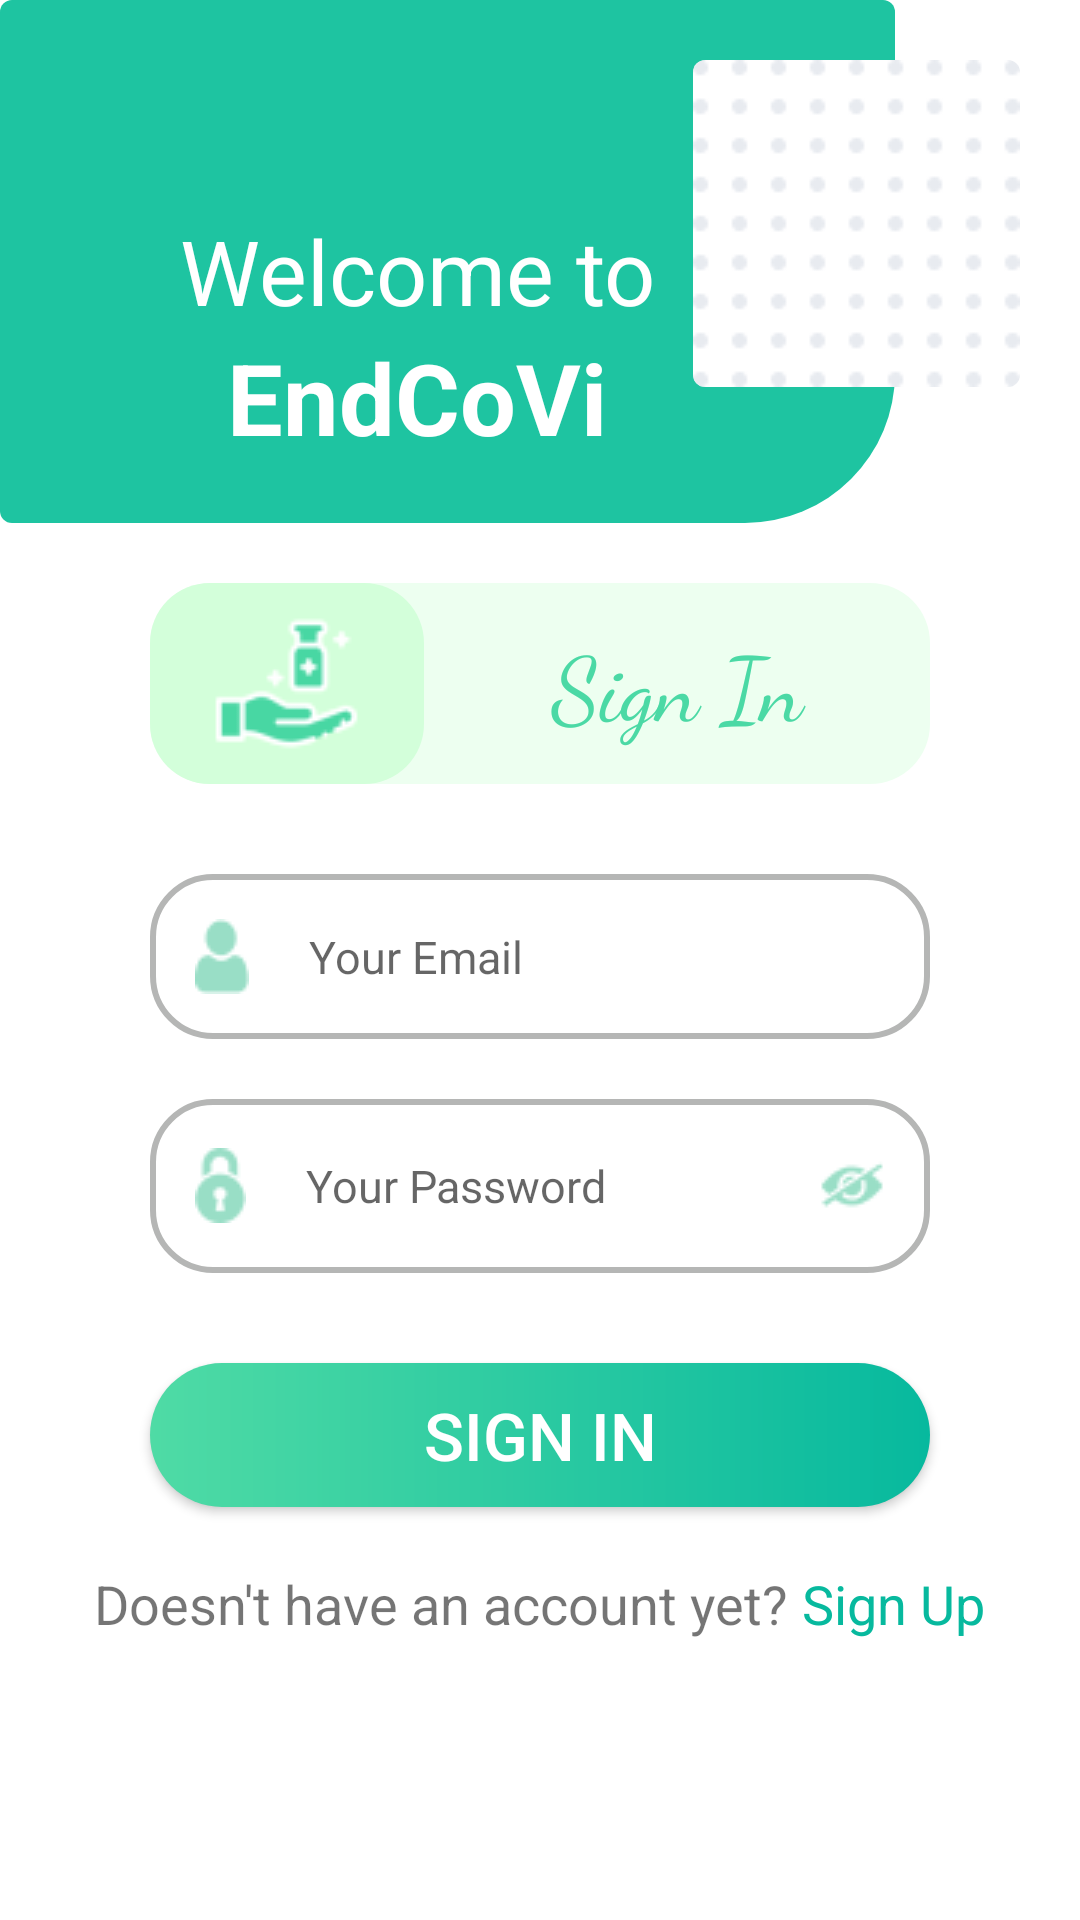

Write the Android layout XML for this screen, with the resource values it uses.
<!-- AndroidManifest.xml: application theme Theme.KotlinChatApp -->
<!-- res/layout/fragment_login.xml -->
<?xml version="1.0" encoding="utf-8"?>
<FrameLayout xmlns:android="http://schemas.android.com/apk/res/android"
    xmlns:tools="http://schemas.android.com/tools"
    android:layout_width="match_parent"
    android:layout_height="match_parent"
    xmlns:app="http://schemas.android.com/apk/res-auto"
    tools:context=".view.LoginFragment">


    <androidx.constraintlayout.widget.ConstraintLayout
        android:layout_width="match_parent"
        android:layout_height="match_parent">

        <ImageView
            android:id="@+id/slider_background"
            android:layout_width="wrap_content"
            android:layout_height="wrap_content"
            android:src="@drawable/slider_background"
            android:visibility="invisible"
            app:layout_constraintLeft_toLeftOf="parent"
            app:layout_constraintTop_toTopOf="parent" />

        <ImageView
            android:id="@+id/bottom_right_corner_background"
            android:layout_width="wrap_content"
            android:layout_height="wrap_content"
            android:src="@drawable/bottom_right_corner_background"
            app:layout_constraintRight_toRightOf="parent"
            app:layout_constraintBottom_toBottomOf="parent" />

        <com.google.android.material.card.MaterialCardView
            android:id="@+id/welcome_label_cardview"
            android:layout_width="wrap_content"
            android:layout_height="wrap_content"
            app:cardElevation="0dp"
            app:layout_constraintLeft_toLeftOf="parent"
            app:layout_constraintTop_toTopOf="parent">

            <LinearLayout
                android:id="@+id/welcome_label_linear"
                android:layout_width="wrap_content"
                android:layout_height="wrap_content"
                android:background="@drawable/custom_rounded_corner_cardview"
                android:gravity="center"
                android:orientation="vertical"
                android:paddingStart="60dp"
                android:paddingTop="70dp"
                android:paddingEnd="80dp"
                android:paddingBottom="20dp">

                <TextView
                    android:id="@+id/welcome_label"
                    android:layout_width="wrap_content"
                    android:layout_height="wrap_content"
                    android:text="Welcome to"
                    android:textColor="@color/white"
                    android:textSize="30sp" />

                <TextView
                    android:id="@+id/app_name_label"
                    android:layout_width="wrap_content"
                    android:layout_height="wrap_content"
                    android:text="EndCoVi"
                    android:textColor="@color/white"
                    android:textSize="33sp"
                    android:textStyle="bold"
                    app:layout_constraintLeft_toLeftOf="@id/welcome_label"
                    app:layout_constraintRight_toRightOf="@id/welcome_label"
                    app:layout_constraintTop_toBottomOf="@id/welcome_label" />
            </LinearLayout>
        </com.google.android.material.card.MaterialCardView>

        <com.google.android.material.card.MaterialCardView
            android:layout_width="wrap_content"
            android:layout_height="wrap_content"
            android:layout_marginTop="20dp"
            android:layout_marginEnd="20dp"
            android:backgroundTint="@color/transparent"
            app:cardElevation="0dp"
            app:layout_constraintRight_toRightOf="parent"
            app:layout_constraintTop_toTopOf="parent">

            <ImageView
                android:id="@+id/dot_background"
                android:layout_width="wrap_content"
                android:layout_height="wrap_content"
                android:src="@drawable/dot_background" />
        </com.google.android.material.card.MaterialCardView>


        <LinearLayout
            android:id="@+id/sign_in_linear_label"
            android:layout_width="match_parent"
            android:layout_height="wrap_content"
            android:layout_marginTop="20dp"
            android:layout_marginStart="50dp"
            android:layout_marginEnd="50dp"
            app:layout_constraintLeft_toLeftOf="parent"
            app:layout_constraintRight_toRightOf="parent"
            app:layout_constraintTop_toBottomOf="@id/welcome_label_cardview"
            android:orientation="horizontal"
            android:backgroundTint="#EDFFF0"
            android:background="@drawable/rounded_corner_background">

            <LinearLayout
                android:layout_width="wrap_content"
                android:layout_height="wrap_content"
                android:paddingTop="10dp"
                android:paddingBottom="10dp"
                android:layout_weight="1"
                android:backgroundTint="#D3FFDA"
                android:gravity="center"
                android:background="@drawable/rounded_corner_background"
                android:orientation="horizontal">

                <ImageView
                    android:id="@+id/vaccine_logo"
                    android:layout_width="wrap_content"
                    android:layout_height="wrap_content"
                    android:layout_gravity="center"
                    android:src="@drawable/vaccine_logo" />
            </LinearLayout>


            <TextView
                android:layout_width="wrap_content"
                android:layout_height="wrap_content"
                android:layout_gravity="center"
                android:gravity="center"
                android:layout_weight="2"
                android:textColor="#4BD9A5"
                android:fontFamily="cursive"
                android:text="Sign In"
                android:textSize="30sp" />
        </LinearLayout>


        <EditText
            android:id="@+id/email_edit_text"
            android:layout_width="match_parent"
            android:layout_height="wrap_content"
            android:layout_gravity="center"
            android:layout_marginStart="50dp"
            android:layout_marginTop="30dp"
            android:layout_marginEnd="50dp"
            android:background="@drawable/stroke_rounded_background_corner"
            android:drawableStart="@drawable/ic_email"
            android:drawablePadding="20dp"
            android:hint="Your Email"
            android:inputType="textEmailAddress"
            android:maxLines="1"
            android:paddingStart="15dp"
            android:paddingTop="15dp"
            android:paddingEnd="0dp"
            android:paddingBottom="15dp"
            android:textSize="15sp"
            app:layout_constraintLeft_toLeftOf="@id/sign_in_linear_label"
            app:layout_constraintRight_toRightOf="@id/sign_in_linear_label"
            app:layout_constraintTop_toBottomOf="@id/sign_in_linear_label" />

        <EditText
            android:id="@+id/password_edit_text"
            android:layout_width="match_parent"
            android:layout_height="wrap_content"
            android:layout_gravity="center"
            android:layout_marginStart="50dp"
            android:layout_marginTop="20dp"
            android:layout_marginEnd="50dp"
            android:background="@drawable/stroke_rounded_background_corner"
            android:drawableStart="@drawable/ic_password"
            android:drawableEnd="@drawable/ic_password_peek"
            android:drawablePadding="20dp"
            android:hint="Your Password"
            android:inputType="textPassword"
            android:maxLines="1"
            android:paddingStart="15dp"
            android:paddingTop="15dp"
            android:paddingEnd="15dp"
            android:paddingBottom="15dp"
            android:textSize="15sp"
            app:layout_constraintLeft_toLeftOf="@id/email_edit_text"
            app:layout_constraintRight_toRightOf="@id/email_edit_text"
            app:layout_constraintTop_toBottomOf="@id/email_edit_text" />

        <androidx.appcompat.widget.AppCompatButton
            android:id="@+id/sign_in_button"
            android:layout_width="match_parent"
            android:layout_height="wrap_content"
            android:layout_marginStart="50dp"
            android:layout_marginTop="30dp"
            android:layout_marginEnd="50dp"
            android:background="@drawable/rounded_button_background"
            android:text="Sign In"
            android:textAllCaps="true"
            android:textColor="@color/white"
            android:textSize="22sp"
            app:layout_constraintLeft_toLeftOf="@id/password_edit_text"
            app:layout_constraintRight_toRightOf="@id/password_edit_text"
            app:layout_constraintTop_toBottomOf="@id/password_edit_text" />

        <LinearLayout
            android:layout_width="match_parent"
            android:layout_height="wrap_content"
            android:orientation="horizontal"
            android:gravity="center"
            android:layout_marginTop="20dp"
            app:layout_constraintLeft_toLeftOf="@id/sign_in_button"
            app:layout_constraintRight_toRightOf="@id/sign_in_button"
            app:layout_constraintTop_toBottomOf="@id/sign_in_button">

            <TextView
                android:layout_width="wrap_content"
                android:layout_height="wrap_content"
                android:textSize="18sp"
                android:text="Doesn't have an account yet? " />

            <TextView
                android:id="@+id/navToSignUpButton"
                android:layout_width="wrap_content"
                android:layout_height="wrap_content"
                android:text="Sign Up"
                android:textSize="18sp"
                android:textColor="#07B99E"/>
        </LinearLayout>


    </androidx.constraintlayout.widget.ConstraintLayout>

</FrameLayout>
<!-- resources referenced by this layout -->
<resources>
  <!-- drawable custom_rounded_corner_cardview (drawable) -->
  <?xml version="1.0" encoding="utf-8"?>
  <shape xmlns:android="http://schemas.android.com/apk/res/android">
      <corners
          android:bottomLeftRadius="0dp"
          android:bottomRightRadius="50dp"
          android:topLeftRadius="0dp"
          android:topRightRadius="0dp" />
      <solid android:color="#1EC4A1" />
  </shape>
  <!-- drawable dot_background: png bitmap (drawable, 428 bytes) -->
  <!-- drawable ic_email: png bitmap (drawable, 636 bytes) -->
  <!-- drawable ic_password: png bitmap (drawable, 858 bytes) -->
  <!-- drawable ic_password_peek: png bitmap (drawable, 893 bytes) -->
  <!-- drawable rounded_button_background (drawable) -->
  <?xml version="1.0" encoding="utf-8"?>
  <shape xmlns:android="http://schemas.android.com/apk/res/android"
      android:shape="rectangle" >
      <gradient
          android:startColor="#4FDBA5"
          android:endColor= "#07B99E"/>
      <corners android:radius="40dp"/>
  </shape>
  <!-- drawable rounded_corner_background (drawable) -->
  <?xml version="1.0" encoding="utf-8"?>
  <shape xmlns:android="http://schemas.android.com/apk/res/android">
      <solid android:color="#AAAAAA"/>
      <corners android:radius="20dp"/>
  </shape>
  <!-- drawable slider_background: png bitmap (drawable, 2278 bytes) -->
  <!-- drawable stroke_rounded_background_corner (drawable) -->
  <?xml version="1.0" encoding="utf-8"?>
  <shape xmlns:android="http://schemas.android.com/apk/res/android">
      <stroke android:color="#B5B6B5" android:width="2dp"></stroke>
      <corners android:radius="20dp"/>
  </shape>
  <!-- drawable vaccine_logo: png bitmap (drawable, 1920 bytes) -->
  <style name="Theme.KotlinChatApp" parent="Theme.MaterialComponents.DayNight.NoActionBar">
          
          <item name="colorPrimary">@color/purple_500</item>
          <item name="colorPrimaryVariant">@color/purple_700</item>
          <item name="colorOnPrimary">@color/white</item>
          
          <item name="colorSecondary">@color/teal_200</item>
          <item name="colorSecondaryVariant">@color/teal_700</item>
          <item name="colorOnSecondary">@color/black</item>
          
          <item name="android:statusBarColor" tools:targetApi="l">?attr/colorPrimaryVariant</item>
          
      </style>
  <!-- not gathered from this repository: default colours our renderer supplied (Android Studio template values) -->
  <color name="purple_500">#FF6200EE</color>
  <color name="purple_700">#FF3700B3</color>
  <color name="teal_200">#FF03DAC5</color>
  <color name="teal_700">#FF018786</color>
  <color name="black">#FF000000</color>
  <color name="white">#FFFFFFFF</color>
</resources>
